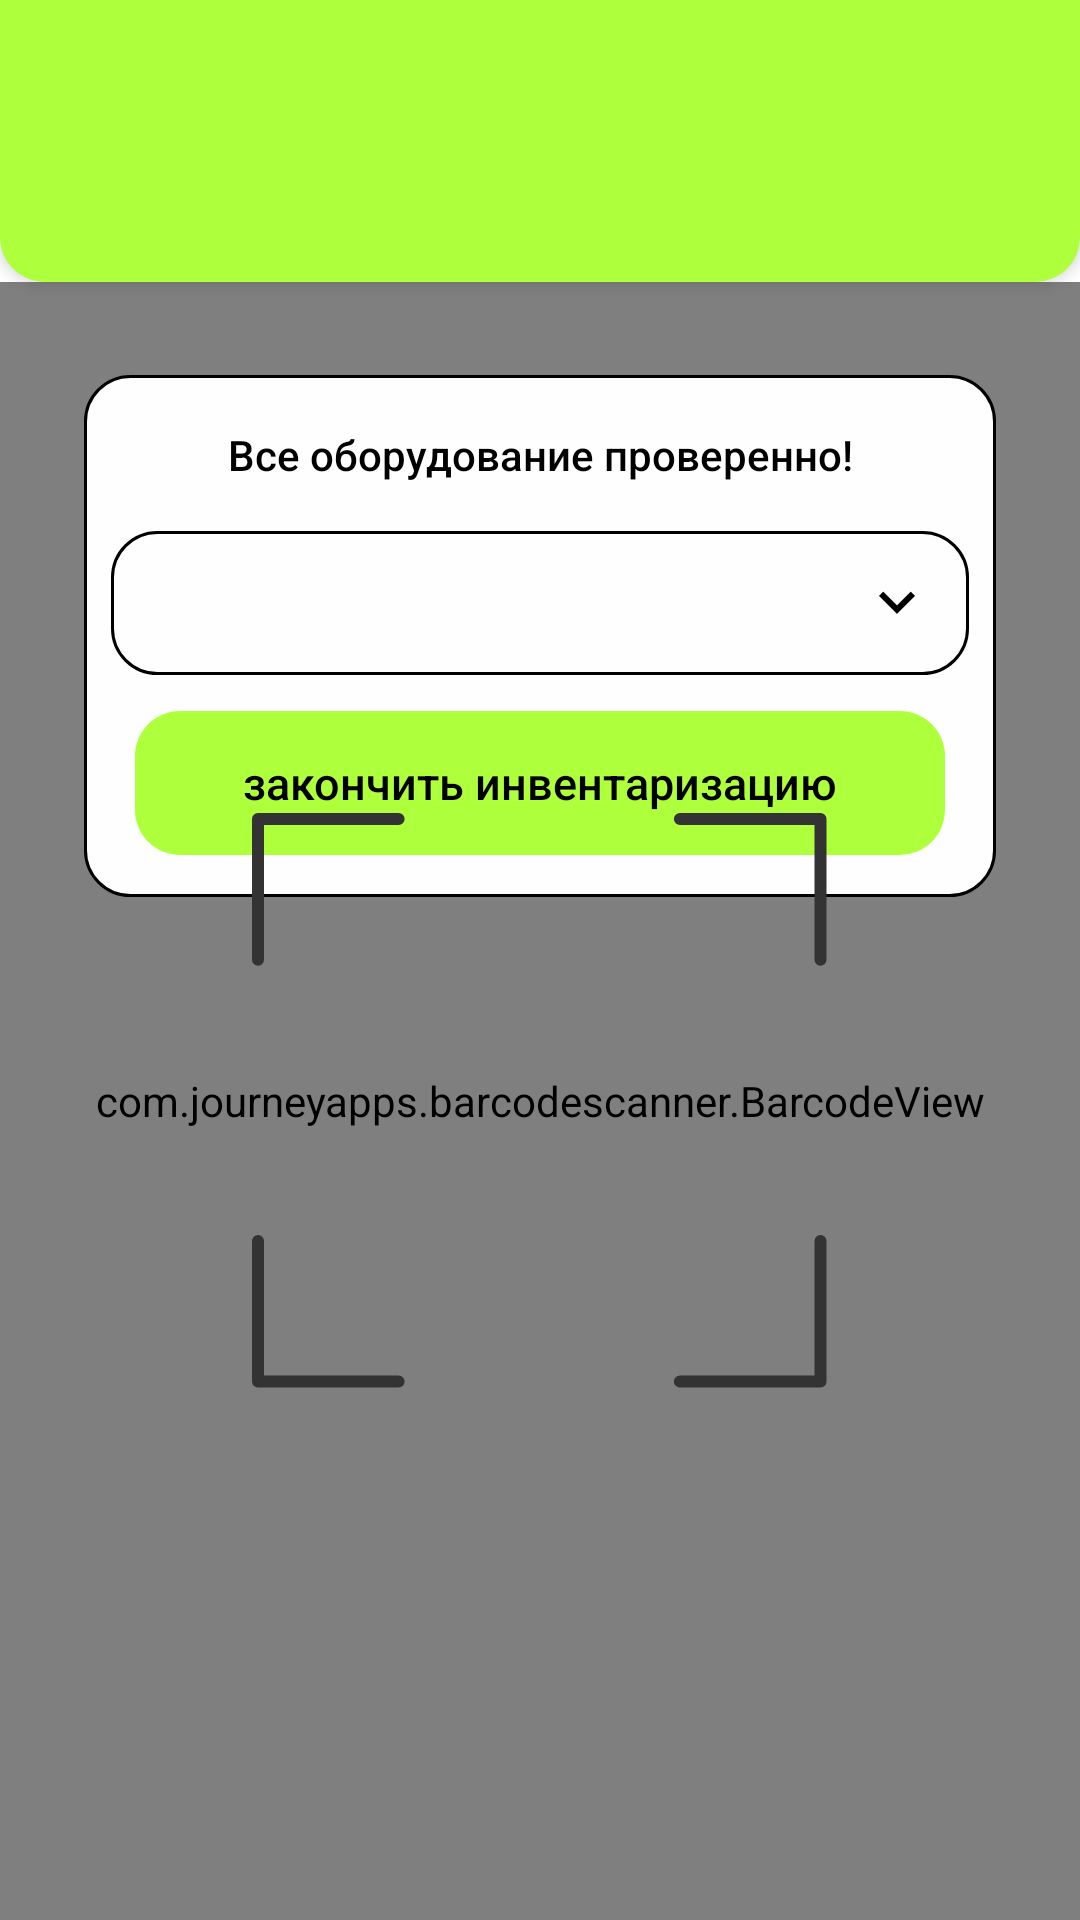

The Android layout XML behind this screen, and the referenced resources:
<!-- AndroidManifest.xml: application theme Theme.MaterialComponents.DayNight.NoActionBar -->
<!-- res/layout/activity_invent_scan.xml -->
<?xml version="1.0" encoding="utf-8"?>
<androidx.constraintlayout.widget.ConstraintLayout xmlns:android="http://schemas.android.com/apk/res/android"
    xmlns:app="http://schemas.android.com/apk/res-auto"
    xmlns:tools="http://schemas.android.com/tools"
    android:layout_width="match_parent"
    android:layout_height="match_parent">

    <LinearLayout
        android:id="@+id/header"
        android:layout_width="match_parent"
        android:layout_height="94dp"
        android:background="@drawable/header_rounded"
        android:elevation="3dp"
        app:layout_constraintEnd_toEndOf="parent"
        app:layout_constraintStart_toStartOf="parent"
        app:layout_constraintTop_toTopOf="parent">

        <TextView
            android:id="@+id/nameActivityDocumentation"
            android:layout_width="match_parent"
            android:layout_height="50dp"
            android:layout_gravity="center"
            android:fontFamily="sans-serif-medium"
            android:gravity="center"
            android:textColor="@color/black"
            android:textSize="20sp"
            tools:text="Инвентаризация каб.301"/>
    </LinearLayout>

    <com.journeyapps.barcodescanner.BarcodeView
        android:id="@+id/barcodeView"
        android:layout_width="match_parent"
        android:layout_height="0dp"
        app:layout_constraintBottom_toBottomOf="parent"
        app:layout_constraintEnd_toEndOf="parent"
        app:layout_constraintStart_toStartOf="parent"
        app:layout_constraintTop_toBottomOf="@+id/header"
        tools:visibility="visible" />

    <LinearLayout
        android:layout_width="match_parent"
        android:layout_height="wrap_content"
        android:layout_marginTop="31dp"
        android:layout_marginStart="28dp"
        android:layout_marginEnd="28dp"
        android:background="@drawable/rounded_square_border"
        android:orientation="vertical"
        app:layout_constraintEnd_toEndOf="parent"
        app:layout_constraintStart_toStartOf="parent"
        app:layout_constraintTop_toBottomOf="@+id/header">

        <TextView
            android:id="@+id/allEquipmentFindText"
            android:layout_width="match_parent"
            android:layout_height="wrap_content"
            android:layout_gravity="center"
            android:layout_marginStart="40dp"
            android:layout_marginTop="17dp"
            android:layout_marginEnd="40dp"
            android:fontFamily="sans-serif-medium"
            android:gravity="center"
            android:text="@string/all_equipment_find"
            android:textColor="@color/black"
            android:textSize="14sp"
            tools:visibility="gone" />

        <FrameLayout
            android:id="@+id/listDropDown"
            android:layout_width="match_parent"
            android:layout_height="48dp"
            android:layout_marginTop="16dp"
            android:layout_marginStart="9dp"
            android:layout_marginEnd="9dp"
            android:background="@drawable/rounded_square_border">

            <Spinner
                android:id="@+id/equipments"
                android:layout_width="match_parent"
                android:layout_height="match_parent"
                android:background="@android:color/transparent" />

            <ImageView
                android:id="@+id/state_arrow"
                android:layout_width="24dp"
                android:layout_height="24dp"
                android:layout_gravity="end|center_vertical"
                android:layout_marginEnd="12dp"
                android:contentDescription="@string/arrow"
                android:src="@drawable/ic_keyboard_arrow_down_48px" />
        </FrameLayout>

        <FrameLayout
            android:id="@+id/endInvent"
            android:layout_width="match_parent"
            android:layout_height="48dp"
            android:layout_marginTop="12dp"
            android:layout_marginStart="17dp"
            android:layout_marginEnd="17dp"
            android:layout_marginBottom="14dp"
            android:background="@drawable/rounded_button"
            android:clickable="true"
            android:focusable="true">

            <TextView
                android:layout_width="wrap_content"
                android:layout_height="wrap_content"
                android:layout_gravity="center"
                android:fontFamily="sans-serif-medium"
                android:text="@string/end_invent"
                android:textColor="@color/black"
                android:textSize="15sp" />
        </FrameLayout>

    </LinearLayout>

    <ImageView
        android:layout_width="192dp"
        android:layout_height="192dp"
        android:background="@drawable/camera_border"
        android:contentDescription="@string/border_camera"
        app:layout_constraintBottom_toBottomOf="parent"
        app:layout_constraintEnd_toEndOf="parent"
        app:layout_constraintStart_toStartOf="@+id/barcodeView"
        app:layout_constraintTop_toBottomOf="@+id/header" />


</androidx.constraintlayout.widget.ConstraintLayout>
<!-- resources referenced by this layout -->
<resources>
  <!-- drawable camera_border (drawable) -->
  <vector xmlns:android="http://schemas.android.com/apk/res/android"
      android:width="192dp"
      android:height="192dp"
      android:viewportWidth="192"
      android:viewportHeight="192">
    <path
        android:pathData="M142.63,2H189.5V48.88"
        android:strokeLineJoin="round"
        android:strokeWidth="4"
        android:fillColor="#00000000"
        android:strokeColor="#333333"
        android:strokeLineCap="round"/>
    <path
        android:pathData="M189.5,142.63V189.5H142.63"
        android:strokeLineJoin="round"
        android:strokeWidth="4"
        android:fillColor="#00000000"
        android:strokeColor="#333333"
        android:strokeLineCap="round"/>
    <path
        android:pathData="M48.88,189.5H2V142.63"
        android:strokeLineJoin="round"
        android:strokeWidth="4"
        android:fillColor="#00000000"
        android:strokeColor="#333333"
        android:strokeLineCap="round"/>
    <path
        android:pathData="M2,48.88V2H48.88"
        android:strokeLineJoin="round"
        android:strokeWidth="4"
        android:fillColor="#00000000"
        android:strokeColor="#333333"
        android:strokeLineCap="round"/>
  </vector>
  <!-- drawable header_rounded (drawable) -->
  <?xml version="1.0" encoding="utf-8"?>
  <shape xmlns:android="http://schemas.android.com/apk/res/android"
      android:shape="rectangle">
  
      <solid android:color="#AEFF3C"/>
      <corners
          android:bottomLeftRadius="15dp"
          android:bottomRightRadius="15dp"/>
  
  </shape>
  <!-- drawable ic_keyboard_arrow_down_48px (drawable) -->
  <vector xmlns:android="http://schemas.android.com/apk/res/android"
      android:width="31dp"
      android:height="31dp"
      android:viewportWidth="31"
      android:viewportHeight="31">
    <group>
      <clip-path
          android:pathData="M0,0h31v31h-31z"/>
      <path
          android:pathData="M9.578,10.605L15.5,16.527L21.422,10.605L23.25,12.432L15.5,20.182L7.75,12.432L9.578,10.605Z"
          android:fillColor="#000000"/>
    </group>
  </vector>
  <!-- drawable rounded_button (drawable) -->
  <?xml version="1.0" encoding="utf-8"?>
  <ripple xmlns:android="http://schemas.android.com/apk/res/android"
      android:color="#40000000">
  
      <item android:id="@android:id/background">
          <shape android:shape="rectangle">
  
              <solid android:color="#AEFF3C"/>
              <corners android:radius="15dp" />
  
          </shape>
      </item>
  
      <item android:id="@android:id/mask">
          <shape android:shape="rectangle">
              <solid android:color="@color/white"/>
              <corners android:radius="15dp"/>
          </shape>
      </item>
  
  </ripple>
  <!-- drawable rounded_square_border (drawable) -->
  <?xml version="1.0" encoding="utf-8"?>
  <shape xmlns:android="http://schemas.android.com/apk/res/android"
      android:shape="rectangle">
  
      <solid android:color="#FFFEFE"/>
      <corners android:radius="15dp" />
      <stroke android:width="1dp"
          android:color="@color/black"/>
  
  </shape>
  <string name="all_equipment_find">Все оборудование проверенно!</string>
  <string name="arrow">Стрелка</string>
  <string name="border_camera">рамка камеры</string>
  <string name="end_invent">закончить инвентаризацию</string>
  <!-- not gathered from this repository: default colours our renderer supplied (Android Studio template values) -->
  <color name="black">#FF000000</color>
  <color name="white">#FFFFFFFF</color>
</resources>
